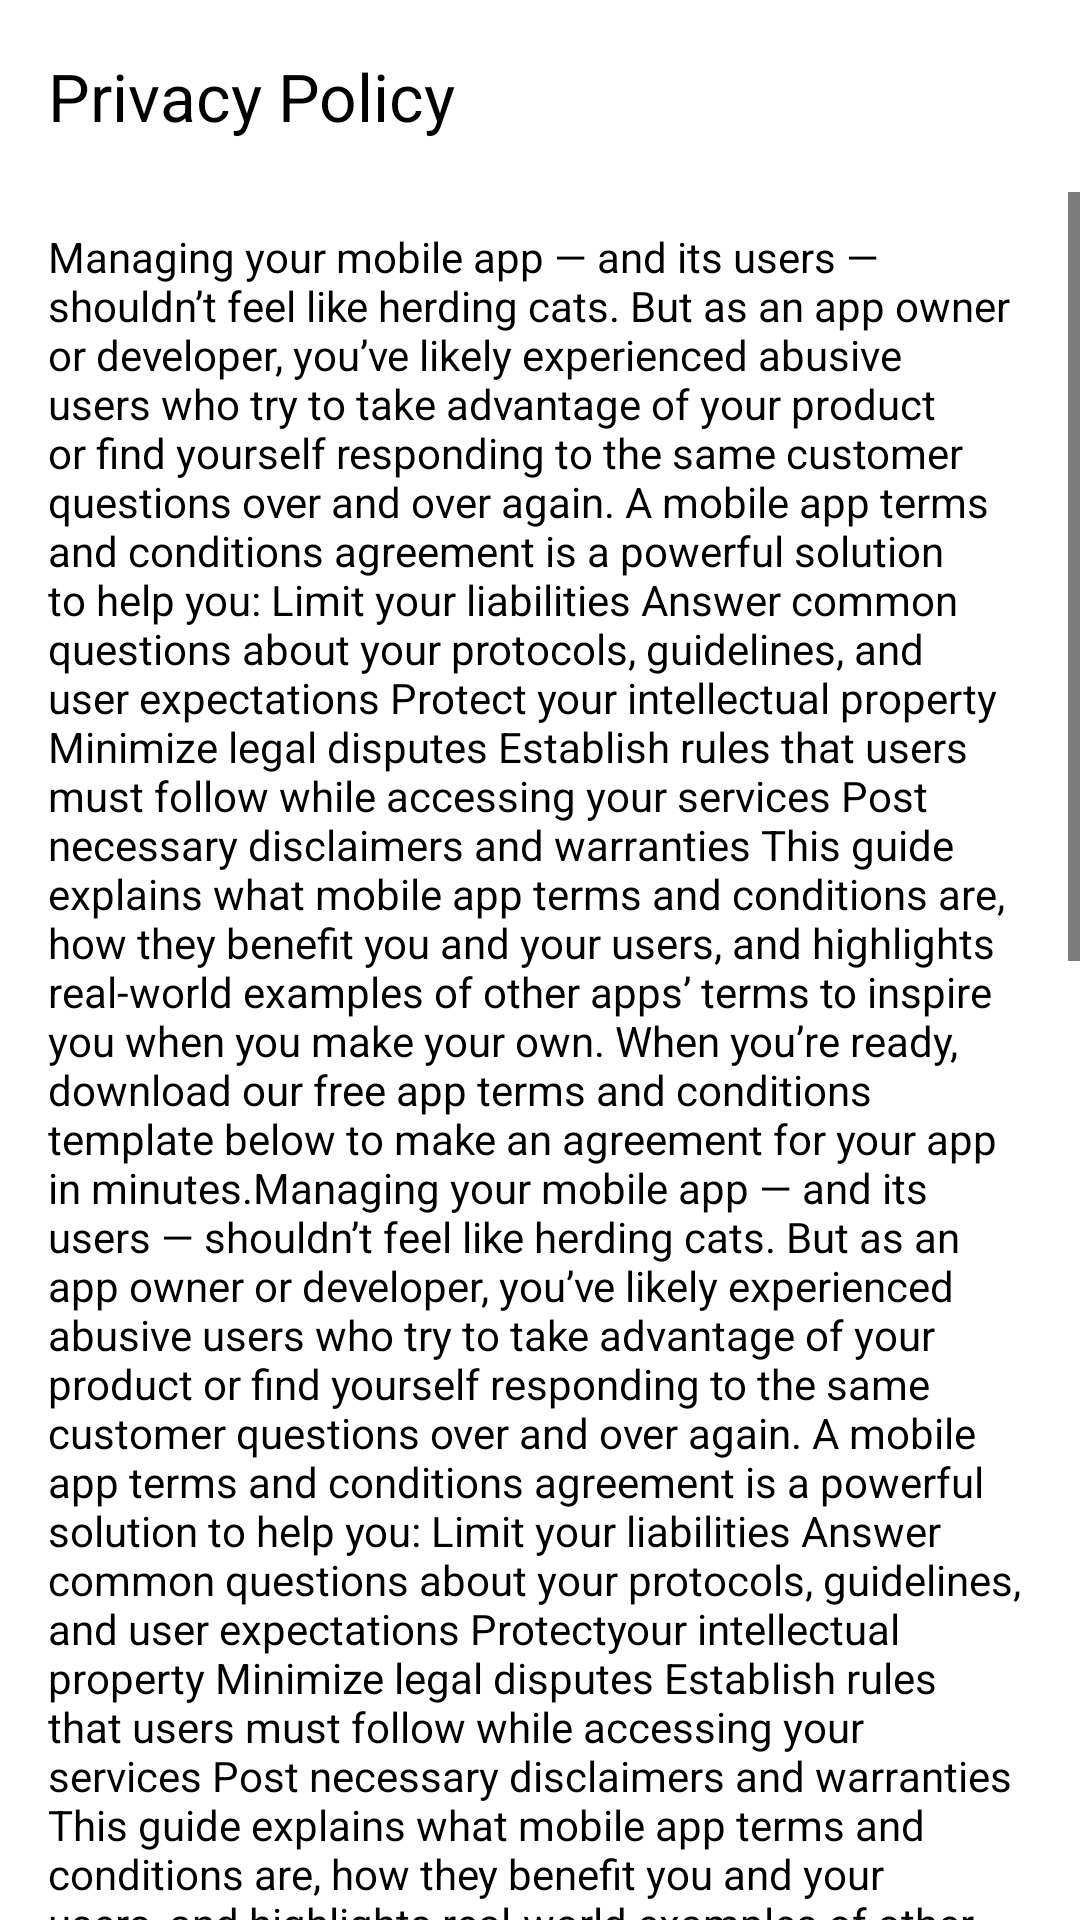

Android layout source for this screen:
<!-- AndroidManifest.xml: application theme Theme.TheMitra -->
<!-- res/layout/activity_privacy_policy.xml -->
<?xml version="1.0" encoding="utf-8"?>
<RelativeLayout xmlns:android="http://schemas.android.com/apk/res/android"
    xmlns:tools="http://schemas.android.com/tools"
    android:layout_width="match_parent"
    android:layout_height="match_parent"
    xmlns:app="http://schemas.android.com/apk/res-auto"
    tools:context=".PrivacyPolicy">
    <androidx.appcompat.widget.Toolbar
        android:id="@+id/privacy_toolbar"
        android:layout_width="match_parent"
        android:layout_height="?attr/actionBarSize"
        android:background="@color/white"
        android:elevation="4dp"
        app:title="@string/privacy_policy"
        app:titleTextColor="@color/black"
        android:theme="@style/ThemeOverlay.AppCompat.ActionBar" />

    <ScrollView
        android:background="#fff"
        android:layout_width="match_parent"
        android:layout_height="match_parent"
        android:layout_marginTop="60dp">

        <LinearLayout
            android:layout_width="match_parent"
            android:layout_height="wrap_content"
            android:background="#fff"
            android:orientation="vertical">

            <TextView
                android:id="@+id/tv_terms"
                android:layout_width="match_parent"
                android:layout_height="wrap_content"
                android:padding="16dp"
                android:textColor="@color/black"
                android:text="@string/term"
                tools:text="@string/term" />


        </LinearLayout>
    </ScrollView>

</RelativeLayout>
<!-- resources referenced by this layout -->
<resources>
  <color name="black">#FF000000</color>
  <color name="white">#FFFFFFFF</color>
  <string name="privacy_policy">Privacy Policy</string>
  <color name="status_bar_color">#f4f6f9</color>
  <color name="text_grey">#999999</color>
</resources>
